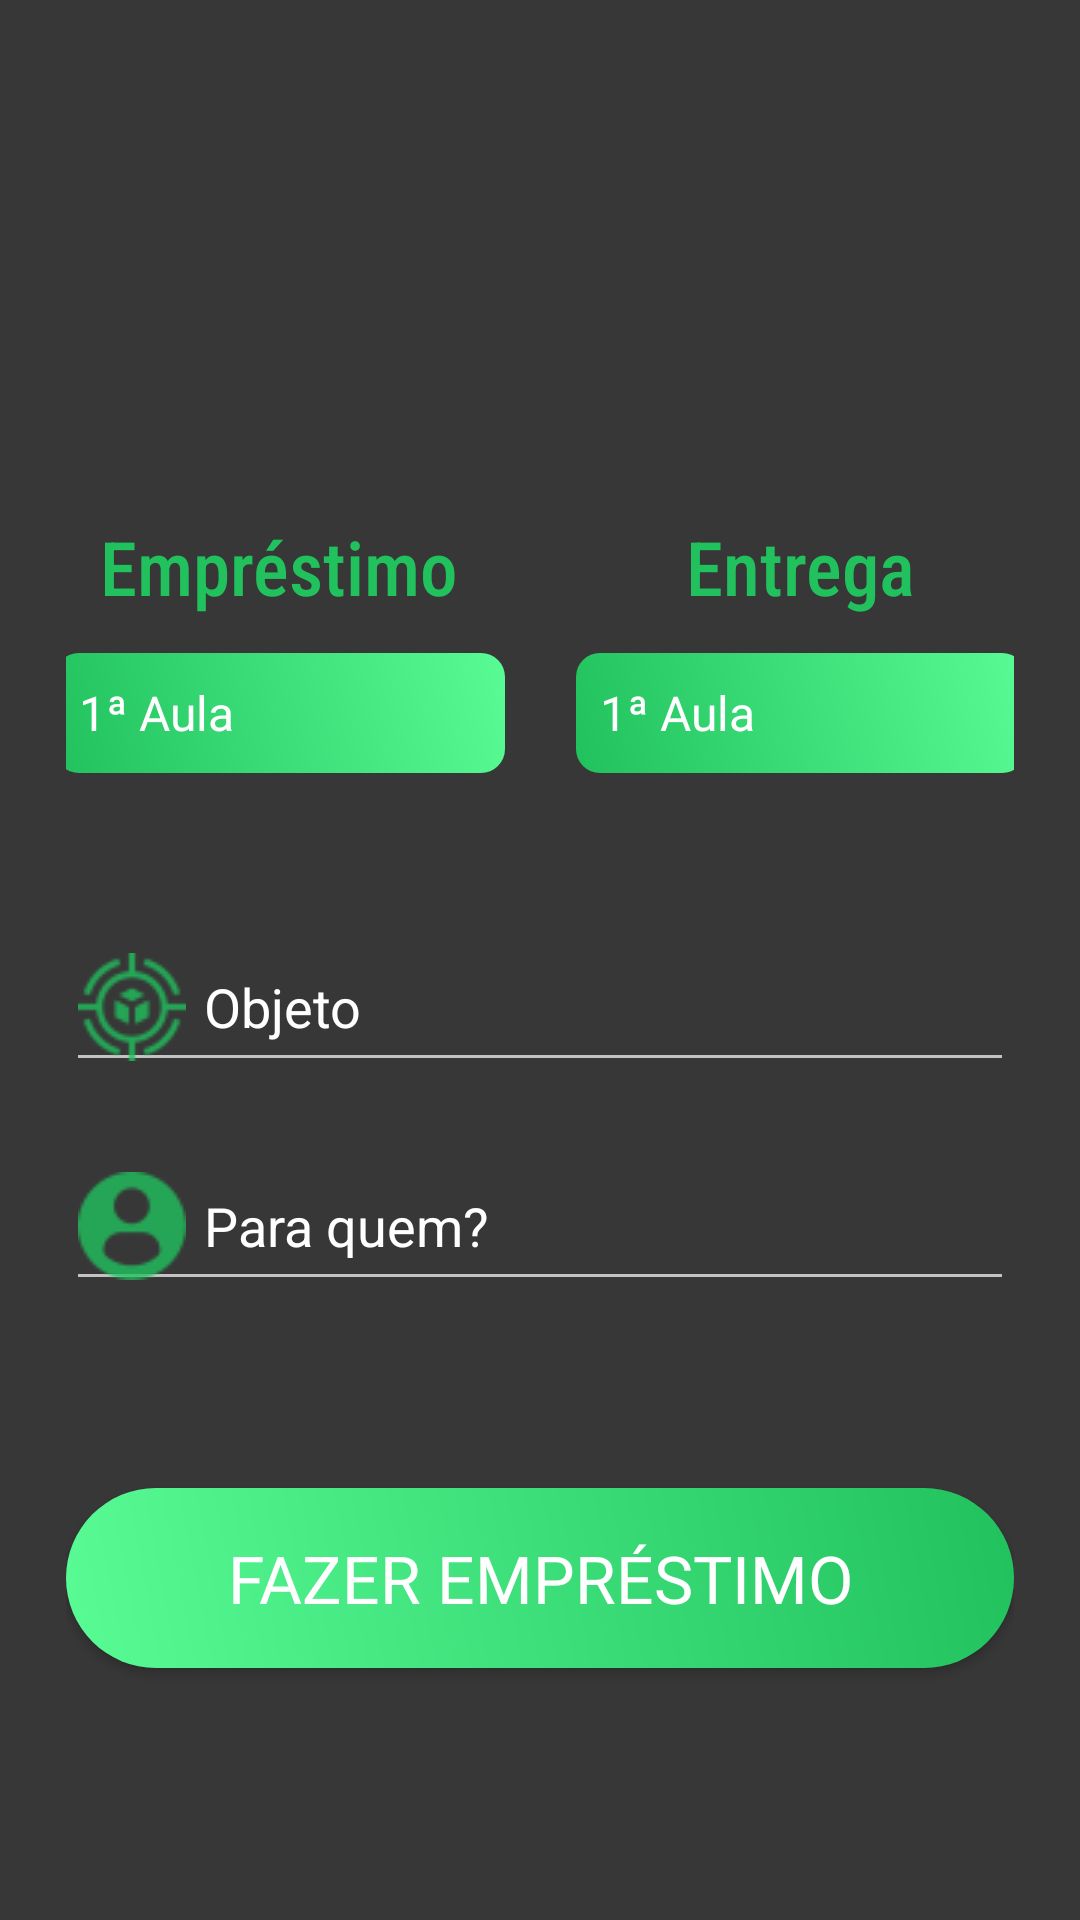

The Android layout XML behind this screen, and the referenced resources:
<!-- AndroidManifest.xml: application theme Theme.AppCompat.NoActionBar -->
<!-- res/layout/activity_loan.xml -->
<?xml version="1.0" encoding="utf-8"?>
<androidx.constraintlayout.widget.ConstraintLayout xmlns:android="http://schemas.android.com/apk/res/android"
    xmlns:app="http://schemas.android.com/apk/res-auto"
    xmlns:tools="http://schemas.android.com/tools"
    android:layout_width="match_parent"
    android:layout_height="match_parent"
    android:background="@color/gray"
    android:padding="22dp"
    tools:context=".view.LoanActivity">

    <EditText
        android:id="@+id/edit_text_whom"
        android:layout_width="match_parent"
        android:layout_height="wrap_content"
        android:layout_marginTop="20dp"
        android:drawableStart="@drawable/ic_profile_green"
        android:drawablePadding="6dp"
        android:hint="Para quem?"
        android:inputType="textCapWords"
        android:maxLength="15"
        android:textColor="@color/green"
        android:textColorHint="@color/white"
        app:layout_constraintLeft_toLeftOf="parent"
        app:layout_constraintRight_toRightOf="parent"
        app:layout_constraintTop_toBottomOf="@+id/edit_text_object" />

    <EditText
        android:id="@+id/edit_text_object"
        android:layout_width="match_parent"
        android:layout_height="wrap_content"
        android:layout_marginTop="50dp"
        android:drawableStart="@drawable/ic_object_green"
        android:drawablePadding="6dp"
        android:hint="Objeto"
        android:inputType="textCapWords"
        android:maxLength="15"
        android:textColor="@color/green"
        android:textColorHint="@color/white"
        app:layout_constraintLeft_toLeftOf="parent"
        app:layout_constraintRight_toRightOf="parent"
        app:layout_constraintTop_toBottomOf="@+id/spinner_emprestimo" />

    <TextView
        android:id="@+id/textView_emprestimo_spinner"
        android:layout_width="wrap_content"
        android:layout_height="wrap_content"
        android:layout_marginTop="150dp"
        android:fontFamily="sans-serif-condensed-medium"
        android:text="Empréstimo"
        android:textColor="@color/green"
        android:textSize="25sp"
        app:layout_constraintEnd_toEndOf="@+id/spinner_emprestimo"
        app:layout_constraintStart_toStartOf="@+id/spinner_emprestimo"
        app:layout_constraintTop_toTopOf="parent" />

    <Spinner
        android:id="@+id/spinner_emprestimo"
        android:layout_width="150dp"
        android:layout_height="40dp"
        android:layout_alignParentTop="true"
        android:layout_alignParentEnd="true"
        android:layout_margin="12dp"
        android:background="@drawable/shape_spinner_background"
        android:dropDownSelector="@color/green"
        android:entries="@array/spinner_aulas"
        android:popupBackground="@drawable/shape_spinner_background"
        app:layout_constraintEnd_toStartOf="@+id/spinner_entrega"
        app:layout_constraintStart_toStartOf="parent"
        app:layout_constraintTop_toBottomOf="@+id/textView_emprestimo_spinner" />

    <TextView
        android:id="@+id/textView_entrega_spinner"
        android:layout_width="wrap_content"
        android:layout_height="wrap_content"
        android:layout_marginTop="150dp"
        android:fontFamily="sans-serif-condensed-medium"
        android:text="Entrega"
        android:textColor="@color/green"
        android:textSize="25sp"
        app:layout_constraintEnd_toEndOf="@+id/spinner_entrega"
        app:layout_constraintStart_toStartOf="@+id/spinner_entrega"
        app:layout_constraintTop_toTopOf="parent" />

    <Spinner
        android:id="@+id/spinner_entrega"
        android:layout_width="150dp"
        android:layout_height="40dp"
        android:layout_alignParentTop="true"
        android:layout_alignParentEnd="true"
        android:layout_margin="12dp"
        android:background="@drawable/shape_spinner_background"
        android:dropDownSelector="@color/green"
        android:entries="@array/spinner_aulas"
        android:popupBackground="@drawable/shape_spinner_background"
        app:layout_constraintEnd_toEndOf="parent"
        app:layout_constraintStart_toEndOf="@+id/spinner_emprestimo"
        app:layout_constraintTop_toBottomOf="@+id/textView_entrega_spinner" />

    <Button
        android:id="@+id/button_fazerEmprestimo"
        android:layout_width="match_parent"
        android:layout_height="60dp"
        android:background="@drawable/shape_button_rounded"
        android:fontFamily="@font/anton"
        android:text="Fazer Empréstimo"
        android:textColor="@color/white"
        android:textSize="22sp"
        app:layout_constraintBottom_toBottomOf="parent"
        app:layout_constraintEnd_toEndOf="parent"
        app:layout_constraintStart_toStartOf="parent"
        app:layout_constraintTop_toBottomOf="@+id/edit_text_whom" />

</androidx.constraintlayout.widget.ConstraintLayout>
<!-- resources referenced by this layout -->
<resources>
  <string-array name="spinner_aulas">
          <item>1ª Aula</item>
          <item>2ª Aula</item>
          <item>3ª Aula</item>
          <item>4ª Aula</item>
          <item>5ª Aula</item>
          <item>6ª Aula</item>
          <item>7ª Aula</item>
          <item>8ª Aula</item>
          <item>9ª Aula</item>
      </string-array>
  <color name="gray">#373737</color>
  <color name="green">#21C25E</color>
  <color name="white">#FFFFFFFF</color>
  <!-- drawable ic_object_green: png bitmap (drawable, 1490 bytes) -->
  <!-- drawable ic_profile_green: png bitmap (drawable, 1013 bytes) -->
  <!-- drawable shape_button_rounded (drawable) -->
  <?xml version="1.0" encoding="utf-8"?>
  <shape xmlns:android="http://schemas.android.com/apk/res/android">
  
      <gradient
          android:startColor="#59FB95"
          android:endColor="@color/green"
          android:angle="45"/>
      <corners android:radius="30dp"/>
  
  </shape>
  <!-- drawable shape_spinner_background (drawable) -->
  <?xml version="1.0" encoding="utf-8"?>
  <shape xmlns:android="http://schemas.android.com/apk/res/android">
  
      <gradient
          android:startColor="@color/green"
          android:endColor="#59FB95"
          android:angle="45"/>
      <corners android:radius="8dp"/>
  
  </shape>
</resources>
